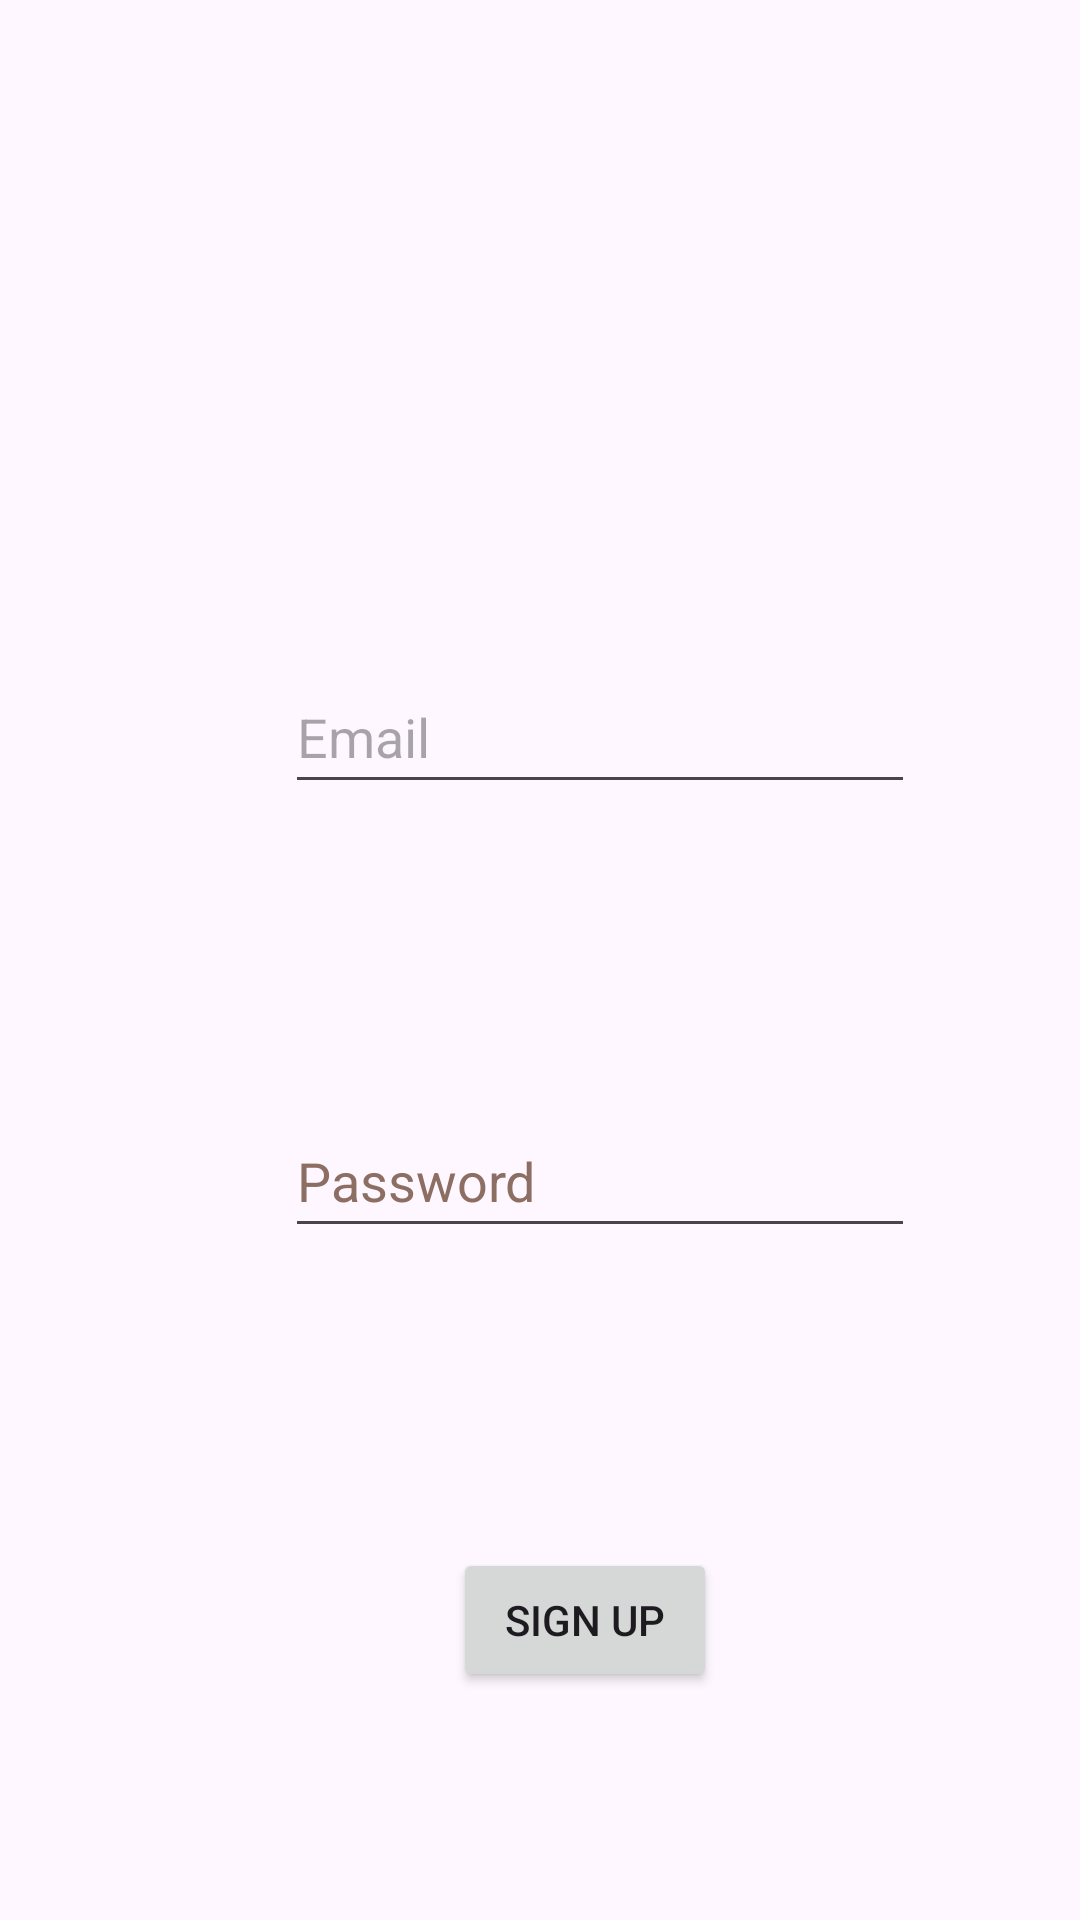

Write the Android layout XML for this screen, with the resource values it uses.
<!-- AndroidManifest.xml: application theme Theme.ChipsManager -->
<!-- res/layout/activity_signup.xml -->
<?xml version="1.0" encoding="utf-8"?>
<androidx.constraintlayout.widget.ConstraintLayout xmlns:android="http://schemas.android.com/apk/res/android"
    xmlns:app="http://schemas.android.com/apk/res-auto"
    xmlns:tools="http://schemas.android.com/tools"
    android:layout_width="match_parent"
    android:layout_height="match_parent"
    tools:context=".SignupActivity">

    <EditText
        android:id="@+id/name_signup"
        android:layout_width="wrap_content"
        android:layout_height="wrap_content"
        android:layout_marginStart="95dp"
        android:layout_marginTop="220dp"
        android:ems="10"
        android:hint="@string/email"
        android:importantForAutofill="no"
        android:inputType="text"
        android:minHeight="48dp"
        app:layout_constraintStart_toStartOf="parent"
        app:layout_constraintTop_toTopOf="parent" />

    <EditText
        android:id="@+id/password_signup"
        android:layout_width="wrap_content"
        android:layout_height="wrap_content"
        android:layout_marginStart="95dp"
        android:layout_marginTop="100dp"
        android:ems="10"
        android:hint="@string/password"
        android:importantForAutofill="no"
        android:inputType="textPassword"
        android:minHeight="48dp"
        android:textColorHint="#8D6E63"
        app:layout_constraintStart_toStartOf="parent"
        app:layout_constraintTop_toBottomOf="@+id/name_signup" />

    <Button
        android:id="@+id/signup_signup"
        android:layout_width="wrap_content"
        android:layout_height="wrap_content"
        android:layout_marginStart="151dp"
        android:layout_marginTop="100dp"
        android:text="@string/sign_up"
        app:layout_constraintStart_toStartOf="parent"
        app:layout_constraintTop_toBottomOf="@+id/password_signup" />
</androidx.constraintlayout.widget.ConstraintLayout>
<!-- resources referenced by this layout -->
<resources>
  <string name="email">Email</string>
  <string name="password">Password</string>
  <string name="sign_up">Sign Up</string>
  <style name="Theme.ChipsManager" parent="Base.Theme.ChipsManager" />
  <style name="Base.Theme.ChipsManager" parent="Theme.Material3.DayNight.NoActionBar">
          
          
      </style>
</resources>
